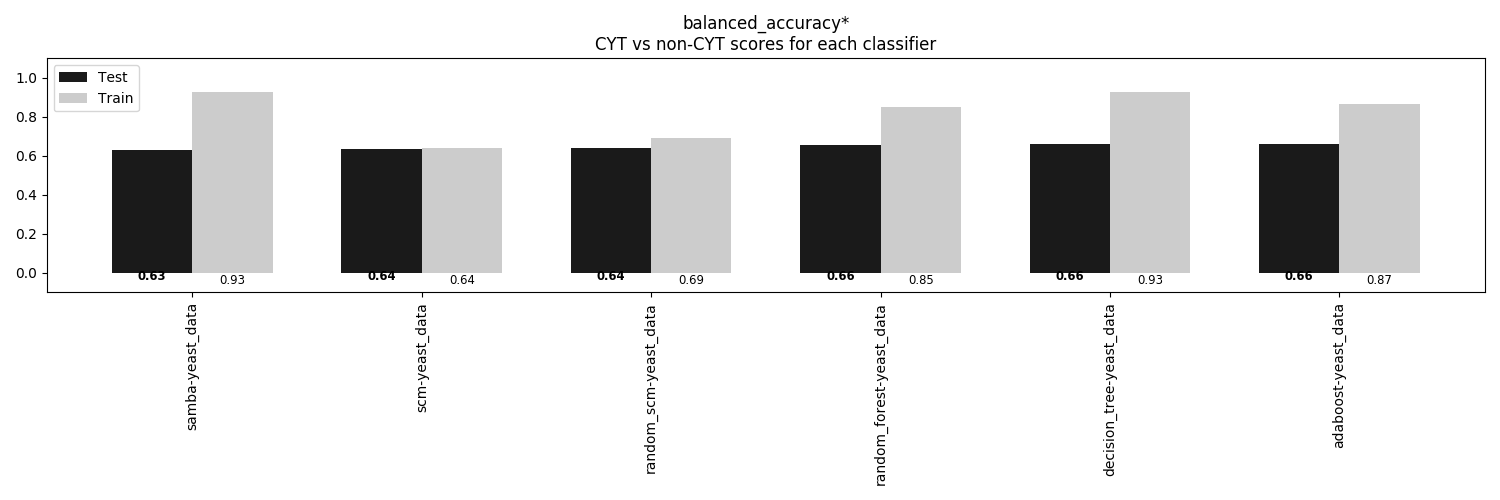

The file beside this chart, header and first rows:
, samba-yeast_data, scm-yeast_data, random_scm-yeast_data, random_forest-yeast_data, decision_tree-yeast_data, adaboost-yeast_data
Train, 0.9288, 0.6429, 0.6903, 0.8523, 0.9299, 0.8687
Test, 0.6304, 0.6353, 0.6405, 0.6583, 0.6586, 0.6598
